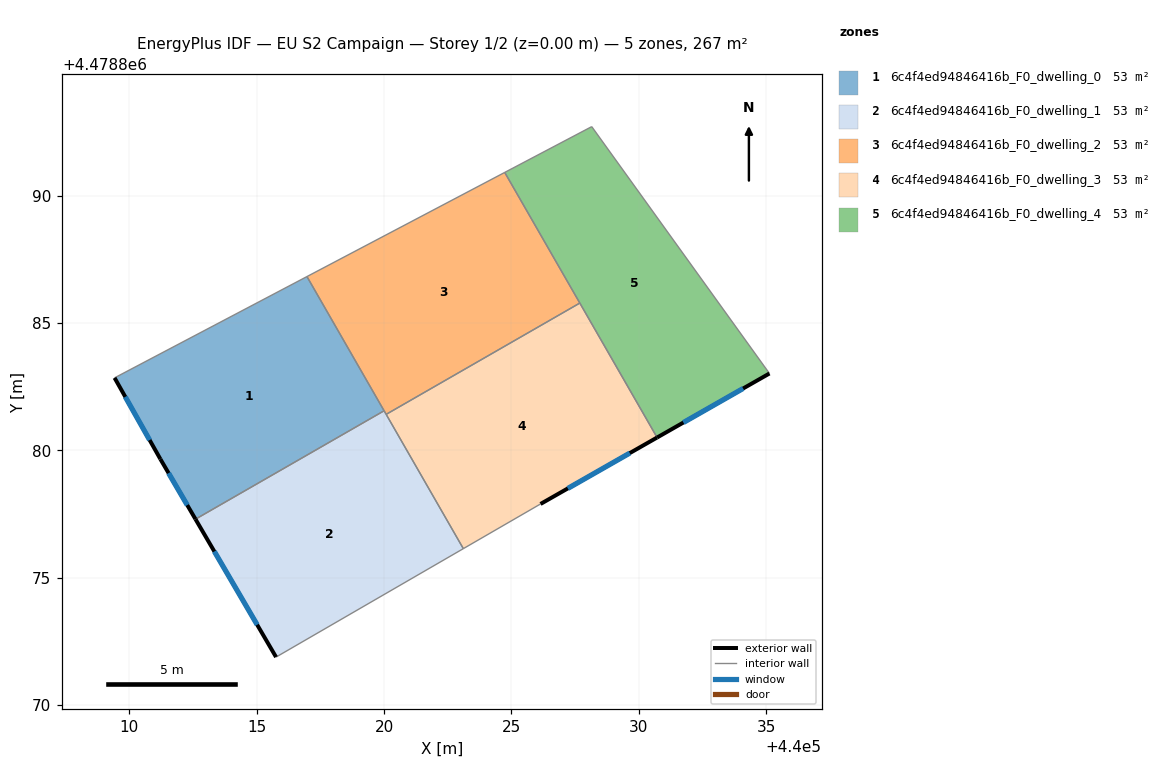
=== STOREY PLAN SPEC (per zone: floor XY polygon, exterior-wall plan segments, windows/doors) ===
zone 1: 6c4f4ed94846416b_F0_dwelling_0  (53.3 m²)
  floor: (440020.00, 4478881.56) (440016.97, 4478886.83) (440009.42, 4478882.85) (440011.22, 4478879.66) (440012.59, 4478877.30)
  exterior wall: (440012.59, 4478877.30) – (440011.22, 4478879.66)  [2.7 m]
    window: (440012.27, 4478877.85) – (440011.54, 4478879.11)  [2.3 m²]
  exterior wall: (440011.22, 4478879.66) – (440009.42, 4478882.85)  [3.7 m]
    window: (440010.79, 4478880.41) – (440009.84, 4478882.10)  [3.1 m²]
  interior walls: 3
zone 2: 6c4f4ed94846416b_F0_dwelling_1  (53.3 m²)
  floor: (440023.11, 4478876.14) (440020.00, 4478881.56) (440012.59, 4478877.30) (440015.76, 4478871.89)
  exterior wall: (440015.76, 4478871.89) – (440012.59, 4478877.30)  [6.3 m]
    window: (440015.02, 4478873.15) – (440013.33, 4478876.03)  [5.3 m²]
  interior walls: 4
zone 3: 6c4f4ed94846416b_F0_dwelling_2  (53.3 m²)
  floor: (440027.68, 4478885.79) (440024.73, 4478890.92) (440016.97, 4478886.83) (440020.08, 4478881.42)
  interior walls: 5
zone 4: 6c4f4ed94846416b_F0_dwelling_3  (53.3 m²)
  floor: (440030.72, 4478880.51) (440027.68, 4478885.79) (440020.08, 4478881.42) (440023.11, 4478876.14) (440026.14, 4478877.90)
  exterior wall: (440030.72, 4478880.51) – (440026.14, 4478877.90)  [5.3 m]
    window: (440029.65, 4478879.90) – (440027.21, 4478878.51)  [4.5 m²]
  interior walls: 4
zone 5: 6c4f4ed94846416b_F0_dwelling_4  (53.3 m²)
  floor: (440035.13, 4478883.02) (440028.15, 4478892.71) (440024.73, 4478890.92) (440030.72, 4478880.51)
  exterior wall: (440035.13, 4478883.02) – (440030.72, 4478880.51)  [5.1 m]
    window: (440034.10, 4478882.43) – (440031.75, 4478881.10)  [4.3 m²]
  interior walls: 4

=== DERIVED (storey summary) ===
Building: EU S2 Campaign
Storey: 1 of 2  (floor level z = 0.00 m)
Storey gross floor area: 266.5 m²
Zones on this storey: 5
  - 6c4f4ed94846416b_F0_dwelling_0: floor 53.3 m²; exterior wall 6.4 m (19.2 m²); 2 window(s) 5.4 m²; WWR 28.3%
  - 6c4f4ed94846416b_F0_dwelling_1: floor 53.3 m²; exterior wall 6.3 m (18.8 m²); 1 window(s) 5.3 m²; WWR 28.3%
  - 6c4f4ed94846416b_F0_dwelling_2: floor 53.3 m²
  - 6c4f4ed94846416b_F0_dwelling_3: floor 53.3 m²; exterior wall 5.3 m (15.8 m²); 1 window(s) 4.5 m²; WWR 28.3%
  - 6c4f4ed94846416b_F0_dwelling_4: floor 53.3 m²; exterior wall 5.1 m (15.2 m²); 1 window(s) 4.3 m²; WWR 28.3%
Zone adjacency (shared interzone walls):
  - 6c4f4ed94846416b_F0_dwelling_0 ↔ 6c4f4ed94846416b_F0_dwelling_1
  - 6c4f4ed94846416b_F0_dwelling_0 ↔ 6c4f4ed94846416b_F0_dwelling_2
  - 6c4f4ed94846416b_F0_dwelling_1 ↔ 6c4f4ed94846416b_F0_dwelling_2
  - 6c4f4ed94846416b_F0_dwelling_1 ↔ 6c4f4ed94846416b_F0_dwelling_3
  - 6c4f4ed94846416b_F0_dwelling_2 ↔ 6c4f4ed94846416b_F0_dwelling_3
  - 6c4f4ed94846416b_F0_dwelling_2 ↔ 6c4f4ed94846416b_F0_dwelling_4
  - 6c4f4ed94846416b_F0_dwelling_3 ↔ 6c4f4ed94846416b_F0_dwelling_4